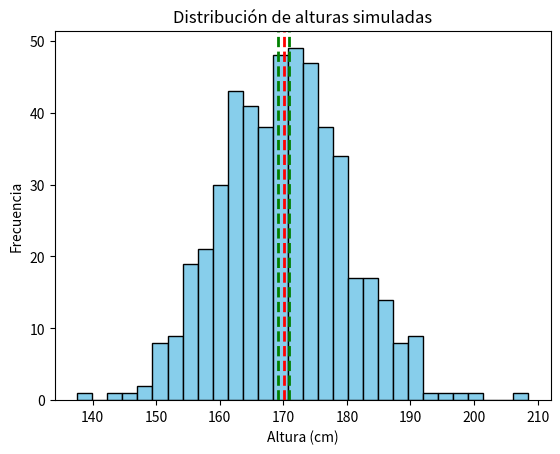

The script that saved this image:
# Clase intervalos de confianza, sesion5 modulo 5
import pandas as pd
import numpy as np
from matplotlib import pyplot as plt
from scipy.stats import norm
#Datos simulados de alturas 
np.random.seed(42)
data = pd.DataFrame({'altura':np.random.normal(170,10,500)})
sample_mean = data['altura'].mean()
print(f"Media muestral:{sample_mean:.2f} cm")

#calculo de  error estandar
sample_std = data ["altura"].std(ddof=1)
n = len(data)
print("length data", len(data))
error_estandard = sample_std / np.sqrt(n)
#intervalo de confianza del 95 normal
z= norm.ppf(0.975)
ic_inf = sample_mean - z * error_estandard
ic_sup = sample_mean + z * error_estandard
#Visualizacion
plt.hist(data['altura'],bins=30, color="skyblue",edgecolor="black")
plt.axvline(sample_mean,color='red', linestyle='dashed',linewidth=2, label=f"Media ={sample_mean:.2f}")
#linea de intervalo de confianza
plt.axvline(ic_inf,color='green', linestyle="--", linewidth=2 , label =f"IC 95%")
plt.axvline(ic_sup,color='green', linestyle="--", linewidth=2 )
plt.title("Distribución de alturas simuladas")
plt.xlabel("Altura (cm)")
plt.ylabel("Frecuencia")
#plt.savefig("graficas/inferencia.png")
plt.show()